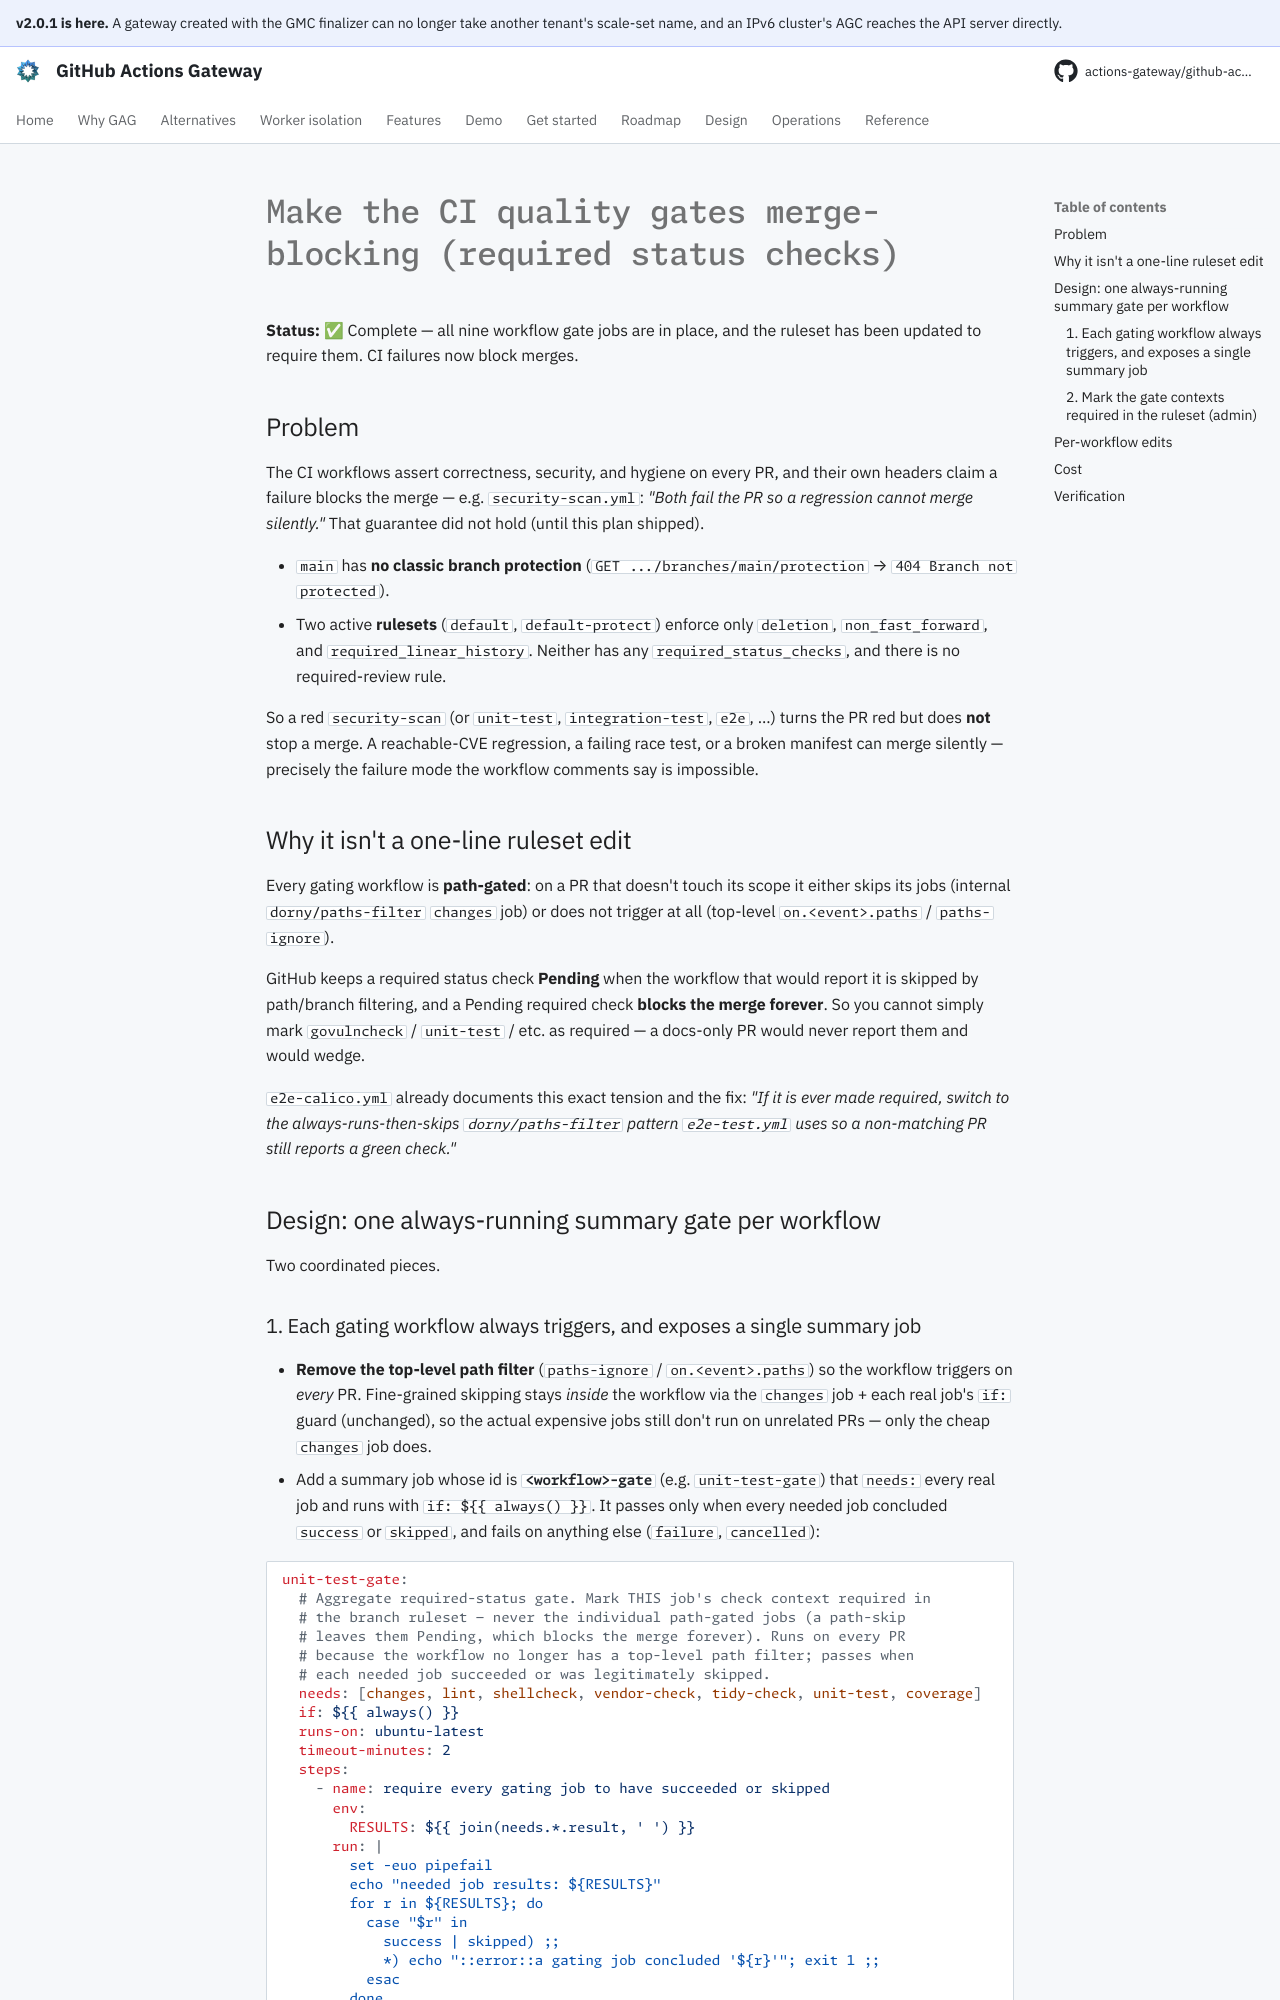

repository: actions-gateway/github-actions-gateway · page: dev/plan/archive/required-status-checks/index.html · generator: mkdocs

# Make the CI quality gates merge-blocking (required status checks)

**Status:** ✅ Complete — all nine workflow gate jobs are in place, and the ruleset has been updated to require them.
CI failures now block merges.

## Problem

The CI workflows assert correctness, security, and hygiene on every PR, and their own headers claim a failure blocks the merge — e.g. `security-scan.yml`: *"Both fail the PR so a regression cannot merge silently."* That guarantee did not hold (until this plan shipped).

- `main` has **no classic branch protection** (`GET .../branches/main/protection` → `404 Branch not protected`).
- Two active **rulesets** (`default`, `default-protect`) enforce only `deletion`, `non_fast_forward`, and `required_linear_history`.
  Neither has any `required_status_checks`, and there is no required-review rule.

So a red `security-scan` (or `unit-test`, `integration-test`, `e2e`, …) turns the PR red but does **not** stop a merge.
A reachable-CVE regression, a failing race test, or a broken manifest can merge silently — precisely the failure mode the workflow comments say is impossible.

## Why it isn't a one-line ruleset edit

Every gating workflow is **path-gated**: on a PR that doesn't touch its scope it either skips its jobs (internal `dorny/paths-filter` `changes` job) or does not trigger at all (top-level `on.<event>.paths` / `paths-ignore`).

GitHub keeps a required status check **Pending** when the workflow that would report it is skipped by path/branch filtering, and a Pending required check **blocks the merge forever**.
So you cannot simply mark `govulncheck` / `unit-test` / etc. as required — a docs-only PR would never report them and would wedge.

`e2e-calico.yml` already documents this exact tension and the fix: *"If it is ever made required, switch to the always-runs-then-skips `dorny/paths-filter` pattern `e2e-test.yml` uses so a non-matching PR still reports a green check."*

## Design: one always-running summary gate per workflow

Two coordinated pieces.
